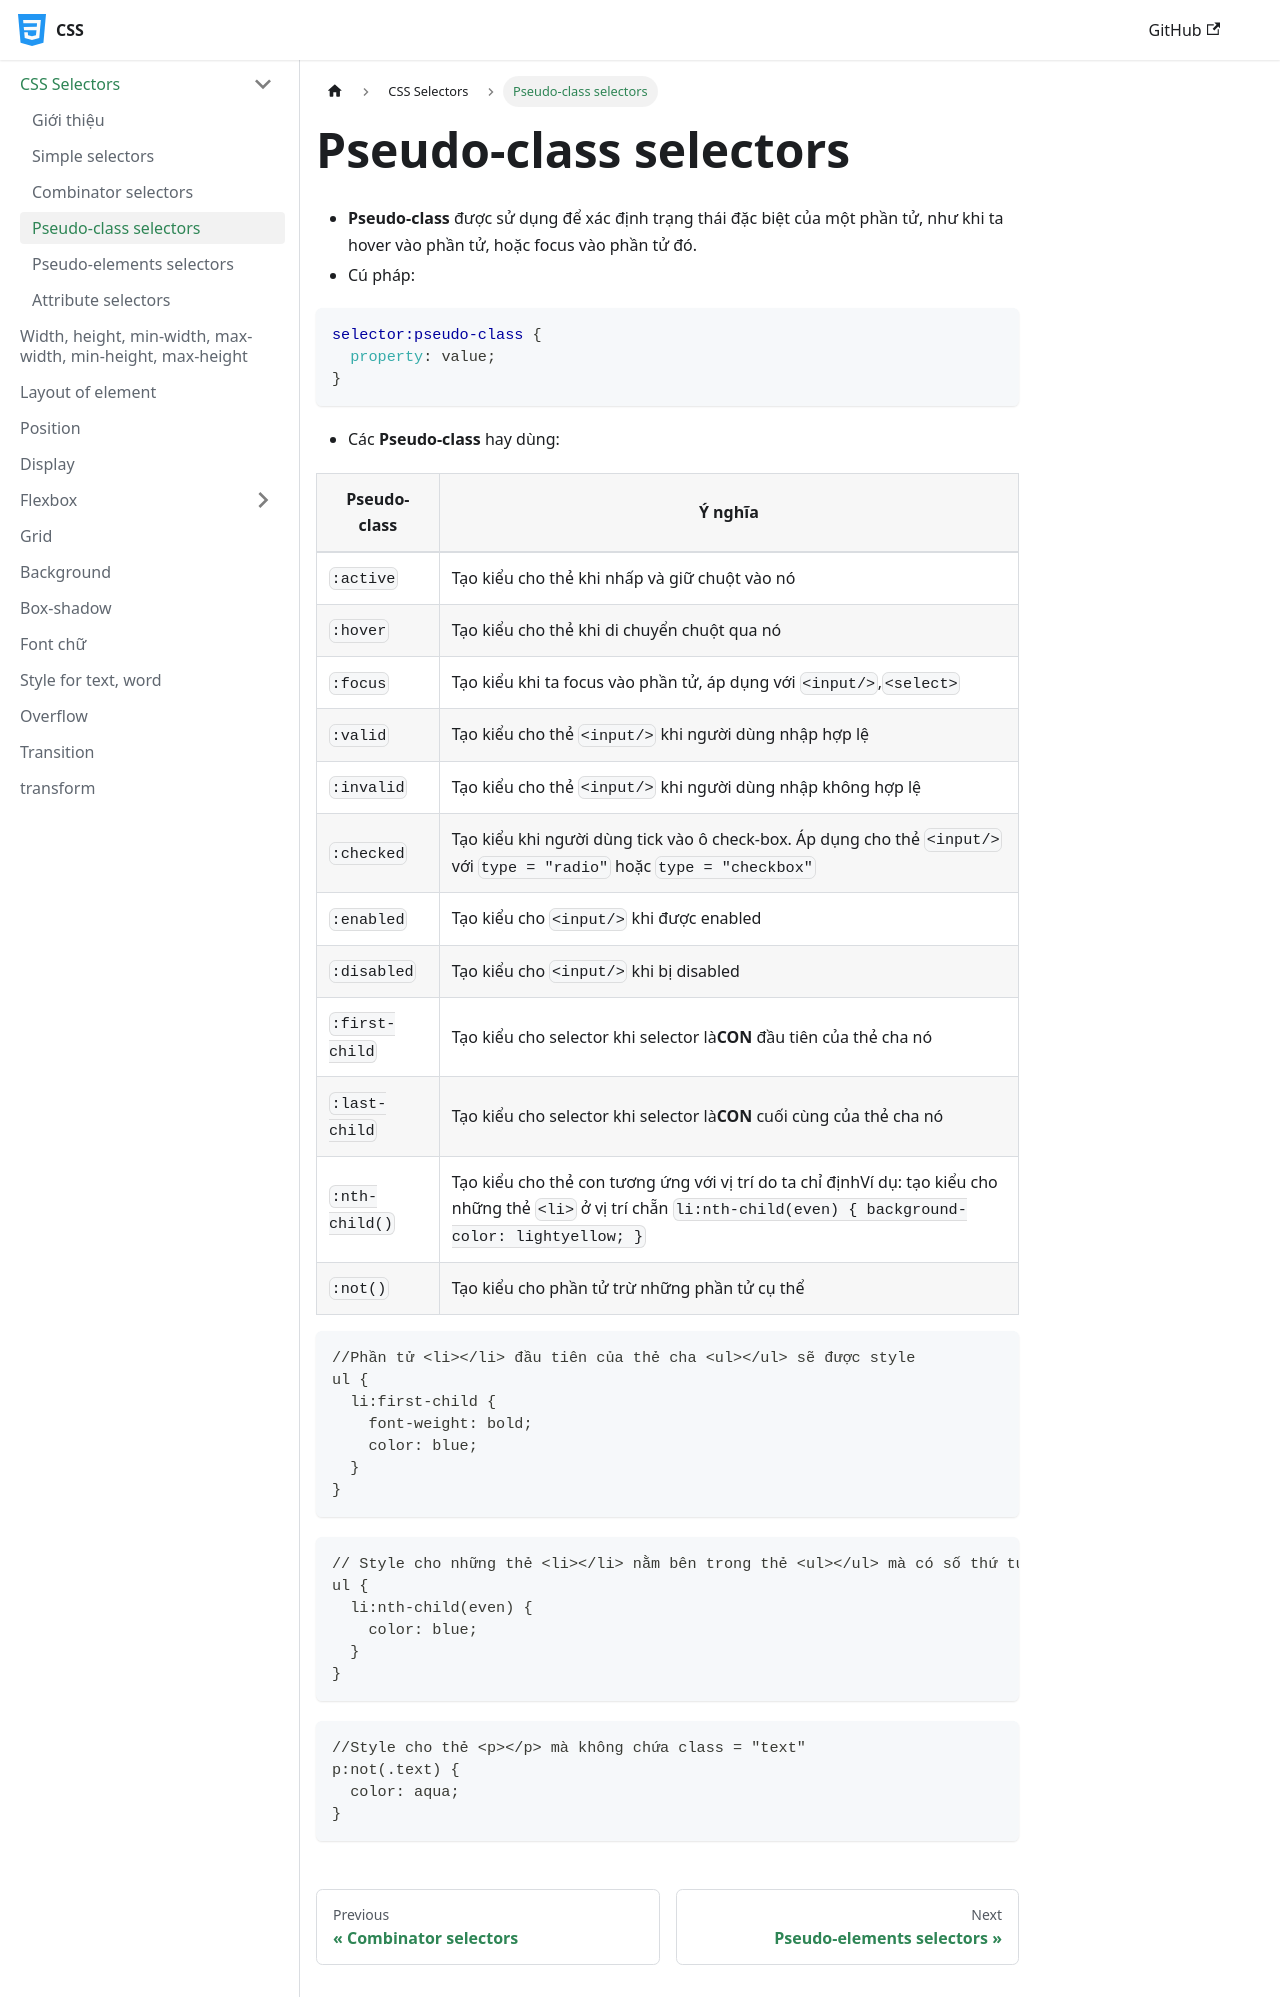

repository: nmc-docs/css · page: css-selectors/pseudo-class-selectors/index.html · generator: docusaurus

---
sidebar_position: 4
---

# Pseudo-class selectors

- **Pseudo-class** được sử dụng để xác định trạng thái đặc biệt của một phần tử, như khi ta hover vào phần tử, hoặc focus vào phần tử đó.
- Cú pháp:

```css
selector:pseudo-class {
  property: value;
}
```

- Các **Pseudo-class** hay dùng:

| Pseudo-class   | Ý nghĩa                                                                                                                                                            |
| -------------- | ------------------------------------------------------------------------------------------------------------------------------------------------------------------ |
| `:active`      | Tạo kiểu cho thẻ khi nhấp và giữ chuột vào nó                                                                                                                      |
| `:hover`       | Tạo kiểu cho thẻ khi di chuyển chuột qua nó                                                                                                                        |
| `:focus`       | Tạo kiểu khi ta focus vào phần tử, áp dụng với `<input/>`,`<select>`                                                                                               |
| `:valid`       | Tạo kiểu cho thẻ `<input/>` khi người dùng nhập hợp lệ                                                                                                             |
| `:invalid`     | Tạo kiểu cho thẻ `<input/>` khi người dùng nhập không hợp lệ                                                                                                       |
| `:checked`     | Tạo kiểu khi người dùng tick vào ô check-box. Áp dụng cho thẻ `<input/>` với `type = "radio"` hoặc `type = "checkbox"`                                             |
| `:enabled`     | Tạo kiểu cho `<input/>` khi được enabled                                                                                                                           |
| `:disabled`    | Tạo kiểu cho `<input/>` khi bị disabled                                                                                                                            |
| `:first-child` | Tạo kiểu cho selector khi selector là**CON** đầu tiên của thẻ cha nó                                                                                               |
| `:last-child`  | Tạo kiểu cho selector khi selector là**CON** cuối cùng của thẻ cha nó                                                                                              |
| `:nth-child()` | Tạo kiểu cho thẻ con tương ứng với vị trí do ta chỉ địnhVí dụ: tạo kiểu cho những thẻ `<li>` ở vị trí chẵn `li:nth-child(even) { background-color: lightyellow; }` |
| `:not()`       | Tạo kiểu cho phần tử trừ những phần tử cụ thể                                                                                                                      |

```scss
//Phần tử <li></li> đầu tiên của thẻ cha <ul></ul> sẽ được style
ul {
  li:first-child {
    font-weight: bold;
    color: blue;
  }
}
```

```scss
// Style cho những thẻ <li></li> nằm bên trong thẻ <ul></ul> mà có số thứ tự chẵn
ul {
  li:nth-child(even) {
    color: blue;
  }
}
```

```scss
//Style cho thẻ <p></p> mà không chứa class = "text"
p:not(.text) {
  color: aqua;
}
```
